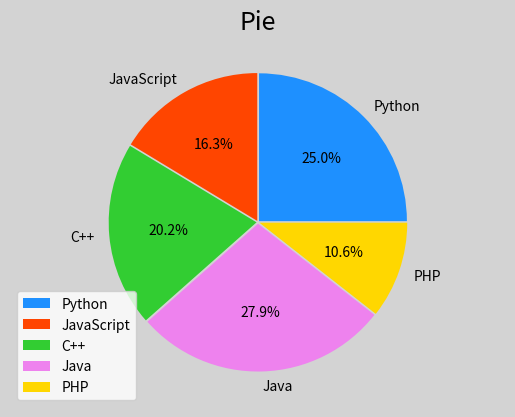

Write Python code to recreate this figure.
"""
demo03_pie.py   饼状图
"""
import matplotlib.pyplot as mp

#整理数据
values = [26, 17, 21, 29, 11]
spaces = [0.01, 0.01, 0.01, 0.01, 0.01]
labels = ['Python', 'JavaScript',
          'C++', 'Java', 'PHP']
colors = ['dodgerblue', 'orangered',
          'limegreen', 'violet', 'gold']

mp.figure('Pie', facecolor='lightgray')
# 设置坐标轴的缩放比例为相等。
mp.axis('equal') 
mp.title('Pie', fontsize=18)
mp.pie(values, spaces, labels, colors,
	'%.1f%%', startangle=0, shadow=False)
mp.legend()
mp.show()
